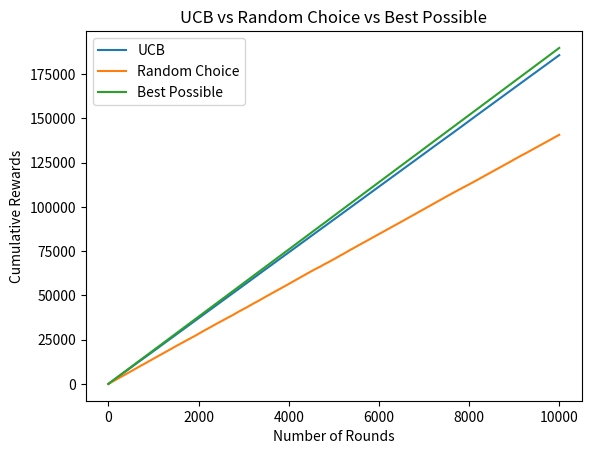

Reproduce this figure in Python. (Note: this script raises an exception after producing the figure.)
import numpy as np
import matplotlib.pyplot as plt
import scipy.stats as stats
import random
import math
import pandas as pd
from abc import ABC, abstractmethod

import logging
from abc import (
    ABC,
    abstractmethod,
)
from collections import defaultdict
from typing import List
from uuid import uuid4

logger = logging.getLogger(__name__)

def generate_data(num_cases,num_bandits,mu,sigma):
    '''
    args: 
    num_prices: number of prices for each distribution
    mu: mean of distribution
    sigma: standard deviation of distribution
    Generates prices for a given number of prices, mu, and sigma
    '''
    # generate prices
    random.seed(2023)
    #Generate Data
    bandits = np.arange(0,num_cases)
    for i in range(0,num_bandits):
        prices = stats.truncnorm.rvs(0,np.inf,loc=mu[i],scale = sigma[i],size = num_cases)
        bandits = np.concatenate((bandits,prices),axis = 0)
    print(bandits)
    bandit_prices = pd.DataFrame(bandits.reshape(num_bandits+1,num_cases).T,columns = ['bandit'] + ['price_{}'.format(i) for i in range(0,num_bandits)])
    return bandit_prices

class UCB1(object):
    def __init__(self, df, num_rounds: int = 10000,num_bandits: int = 3, rho: float = 1):
        """
        UCB algorithm for bandit problems.
        Args:
            num_bandits (int): Number of bandits.
            Qt_a (float): average reward of action a prior to the time t.
            Nt_a (int): number of times action a has been selected prior to time t.
            rho (float): exploration parameter.
            mu (float): True mean.
            lower_bound (float): Lower bound for rewards.
            upper_bound (float): Upper bound for rewards.
        """
        # set parameters
        self.df = df
        self.num_rounds = num_rounds
        self.num_bandits = num_bandits
        self.Qt_a = 0
        self.Nt_a = np.zeros(self.num_bandits)
        self.rho = rho
        self.sum_rewards = np.zeros(self.num_bandits) # cumulative sum of reward for a particular bandit
        self.hist_t = [] # holds the natural log of each round
        self.hist_achieved_rewards = [] # holds the history of the UCB CHOSEN cumulative rewards
        self.hist_best_possible_rewards = [] # holds the history of OPTIMAL cumulative rewards
        self.hist_random_choice_rewards = [] # holds the history of RANDONMLY selected actions rewards


    def implement(self):
        """
        Pulling the arm of the bandit and collecting the reward.
        """
        #loop through no of rounds 
        for t in range(0,self.num_rounds):
            UCB_Values = np.zeros(self.num_bandits) # array holding the ucb values where we pick the max  
            action_selected = 0
            for a in range(0, self.num_bandits):
                if (self.Nt_a[a] > 0):
                    log_t = math.log(t) 
                    self.hist_t.append(log_t) # to plot natural log of t
                
                    # calculate the UCB
                    Qt_a = self.sum_rewards[a]/self.Nt_a[a]
                    ucb_value = Qt_a + self.rho*(log_t/self.Nt_a[a]) 
                    UCB_Values[a] = ucb_value
                # if this equals zero, choose as the maximum. Cant divide by negative     
                elif (self.Nt_a[a] == 0):
                    UCB_Values[a] = 1e500 #make large value
        
            #select the max UCB value
            action_selected = np.argmax(UCB_Values)

            #update Values as of round t
            self.Nt_a[action_selected] += 1
            reward = self.df.values[t, action_selected+1]
            self.sum_rewards[action_selected] += reward

            #these are to allow us to perform analysis of our algorithmm
            r_values = self.df.drop(['bandit'],axis = 1).values[t,:]     # get all rewards for time t to a vector
            r_best = r_values[np.argmax(r_values)]      #s elect the best action 
            
            pick_random = random.randrange(self.num_bandits) #choose an action randomly
            r_random = r_values[pick_random] #np.random.choice(r_) #select reward for random action
            if len(self.hist_achieved_rewards)>0:
                self.hist_achieved_rewards.append(self.hist_achieved_rewards[-1]+reward)
                self.hist_best_possible_rewards.append(self.hist_best_possible_rewards[-1]+r_best)
                self.hist_random_choice_rewards.append(self.hist_random_choice_rewards[-1]+r_random)
            else:
                self.hist_achieved_rewards.append(reward)
                self.hist_best_possible_rewards.append(r_best)
                self.hist_random_choice_rewards.append(r_random)

        return self.Nt_a, self.sum_rewards, self.hist_achieved_rewards,self.hist_best_possible_rewards, self.hist_random_choice_rewards

if __name__ == "__main__":
    bandit_prices = generate_data(num_cases = 10000,num_bandits = 10, mu = np.arange(8,18),sigma = np.repeat(2,10))
    print(bandit_prices)
    ucb = UCB1(bandit_prices, num_rounds = len(bandit_prices.index),num_bandits = 10, rho = 1)
    Nt_a,sum_rewards,hist_achieved_rewards,hist_best_possible_rewards, hist_random_choice_rewards = ucb.implement()
    print("Number of times each bandit was selected: ", Nt_a)
    print("Sum of rewards for each bandit: ", sum_rewards)
    print("Cumulative rewards for UCB: ", hist_achieved_rewards[-1])
    print("Cumulative rewards for best possible action: ", hist_best_possible_rewards[-1])
    print("Cumulative rewards for random action: ", hist_random_choice_rewards[-1])

    #plot the results
    figure = plt.figure()
    plt.plot(range(10000), ucb.hist_achieved_rewards[0:10000], label = "UCB")
    plt.plot(range(10000), ucb.hist_random_choice_rewards[0:10000], label = "Random Choice")
    plt.plot(range(10000), ucb.hist_best_possible_rewards[0:10000], label = "Best Possible")
    plt.legend()
    plt.xlabel("Number of Rounds")
    plt.ylabel("Cumulative Rewards")
    plt.title("UCB vs Random Choice vs Best Possible")
    plt.savefig("figures/cumulative_rewards.eps", format='eps')

    #plot the results
    figure = plt.figure()
    plt.plot(range(10000), np.array(ucb.hist_best_possible_rewards[0:10000]) - np.array(ucb.hist_achieved_rewards[0:10000]), label = "UCB - Regret")
    plt.plot(range(10000), np.array(ucb.hist_best_possible_rewards[0:10000]) - np.array(ucb.hist_random_choice_rewards[0:10000]), label = "Random Choice - Regret")
    plt.legend()
    plt.xlabel("Number of Rounds")
    plt.ylabel("Regret")
    plt.title("UCB vs Random Choice vs Best Possible")
    plt.savefig("figures/regret.eps", format='eps')
